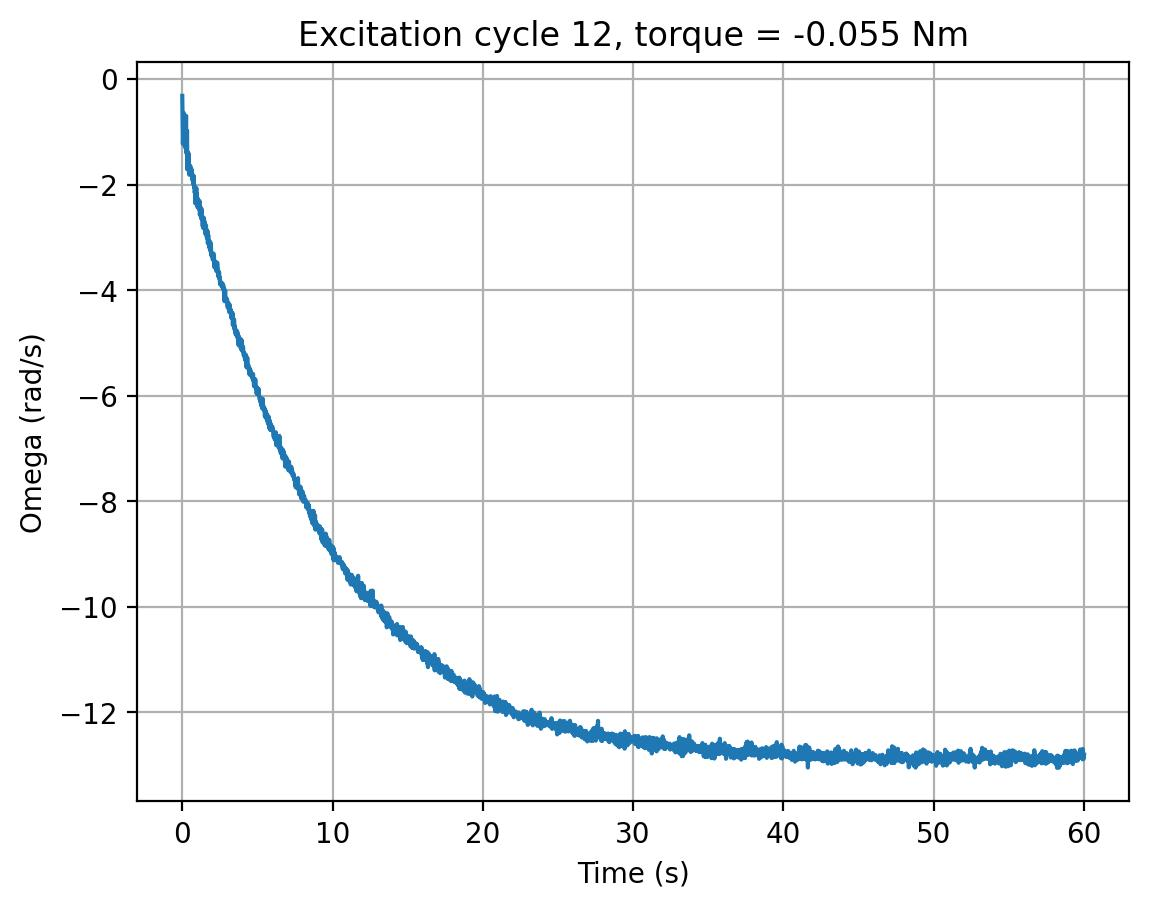

The table this chart was drawn from, first rows:
cycle, time_s, omega_rad_s, torque_input
12, 0.0, -0.3201, -0.055
12, 0.02021, -0.86, -0.055
12, 0.0414, -1.233, -0.055
12, 0.06261, -1.084, -0.055
12, 0.08369, -0.6388, -0.055
12, 0.1053, -1.093, -0.055
12, 0.1264, -1.102, -0.055
12, 0.1473, -1.184, -0.055
12, 0.1686, -0.785, -0.055
12, 0.1896, -1.295, -0.055
12, 0.2107, -1.062, -0.055
12, 0.2321, -1.077, -0.055
12, 0.2533, -0.6978, -0.055
12, 0.2743, -1.406, -0.055
12, 0.2954, -1.293, -0.055
12, 0.3169, -0.9793, -0.055
12, 0.3379, -1.714, -0.055
12, 0.3594, -1.51, -0.055
12, 0.3808, -1.396, -0.055
12, 0.4022, -1.606, -0.055
12, 0.4238, -1.417, -0.055
12, 0.4454, -1.711, -0.055
12, 0.4664, -1.814, -0.055
12, 0.4876, -1.784, -0.055
12, 0.5092, -1.729, -0.055
12, 0.5306, -1.644, -0.055
12, 0.5516, -1.735, -0.055
12, 0.5729, -1.699, -0.055
12, 0.5943, -1.792, -0.055
12, 0.6156, -1.711, -0.055
12, 0.6369, -1.805, -0.055
12, 0.6583, -1.883, -0.055
12, 0.6795, -1.914, -0.055
12, 0.7007, -1.843, -0.055
12, 0.7221, -1.99, -0.055
12, 0.7436, -1.828, -0.055
12, 0.7647, -1.842, -0.055
12, 0.7859, -2.057, -0.055
12, 0.807, -2.024, -0.055
12, 0.8286, -2.158, -0.055
12, 0.8499, -2.105, -0.055
12, 0.8712, -2.358, -0.055
12, 0.8926, -2.083, -0.055
12, 0.9138, -2.157, -0.055
12, 0.935, -2.064, -0.055
12, 0.9563, -2.206, -0.055
12, 0.9774, -2.18, -0.055
12, 0.9986, -2.372, -0.055
12, 1.02, -2.43, -0.055
12, 1.042, -2.275, -0.055
12, 1.063, -2.387, -0.055
12, 1.084, -2.355, -0.055
12, 1.106, -2.462, -0.055
12, 1.127, -2.35, -0.055
12, 1.149, -2.311, -0.055
12, 1.17, -2.576, -0.055
12, 1.191, -2.517, -0.055
12, 1.212, -2.427, -0.055
12, 1.233, -2.489, -0.055
12, 1.255, -2.642, -0.055
... 2,747 more rows
